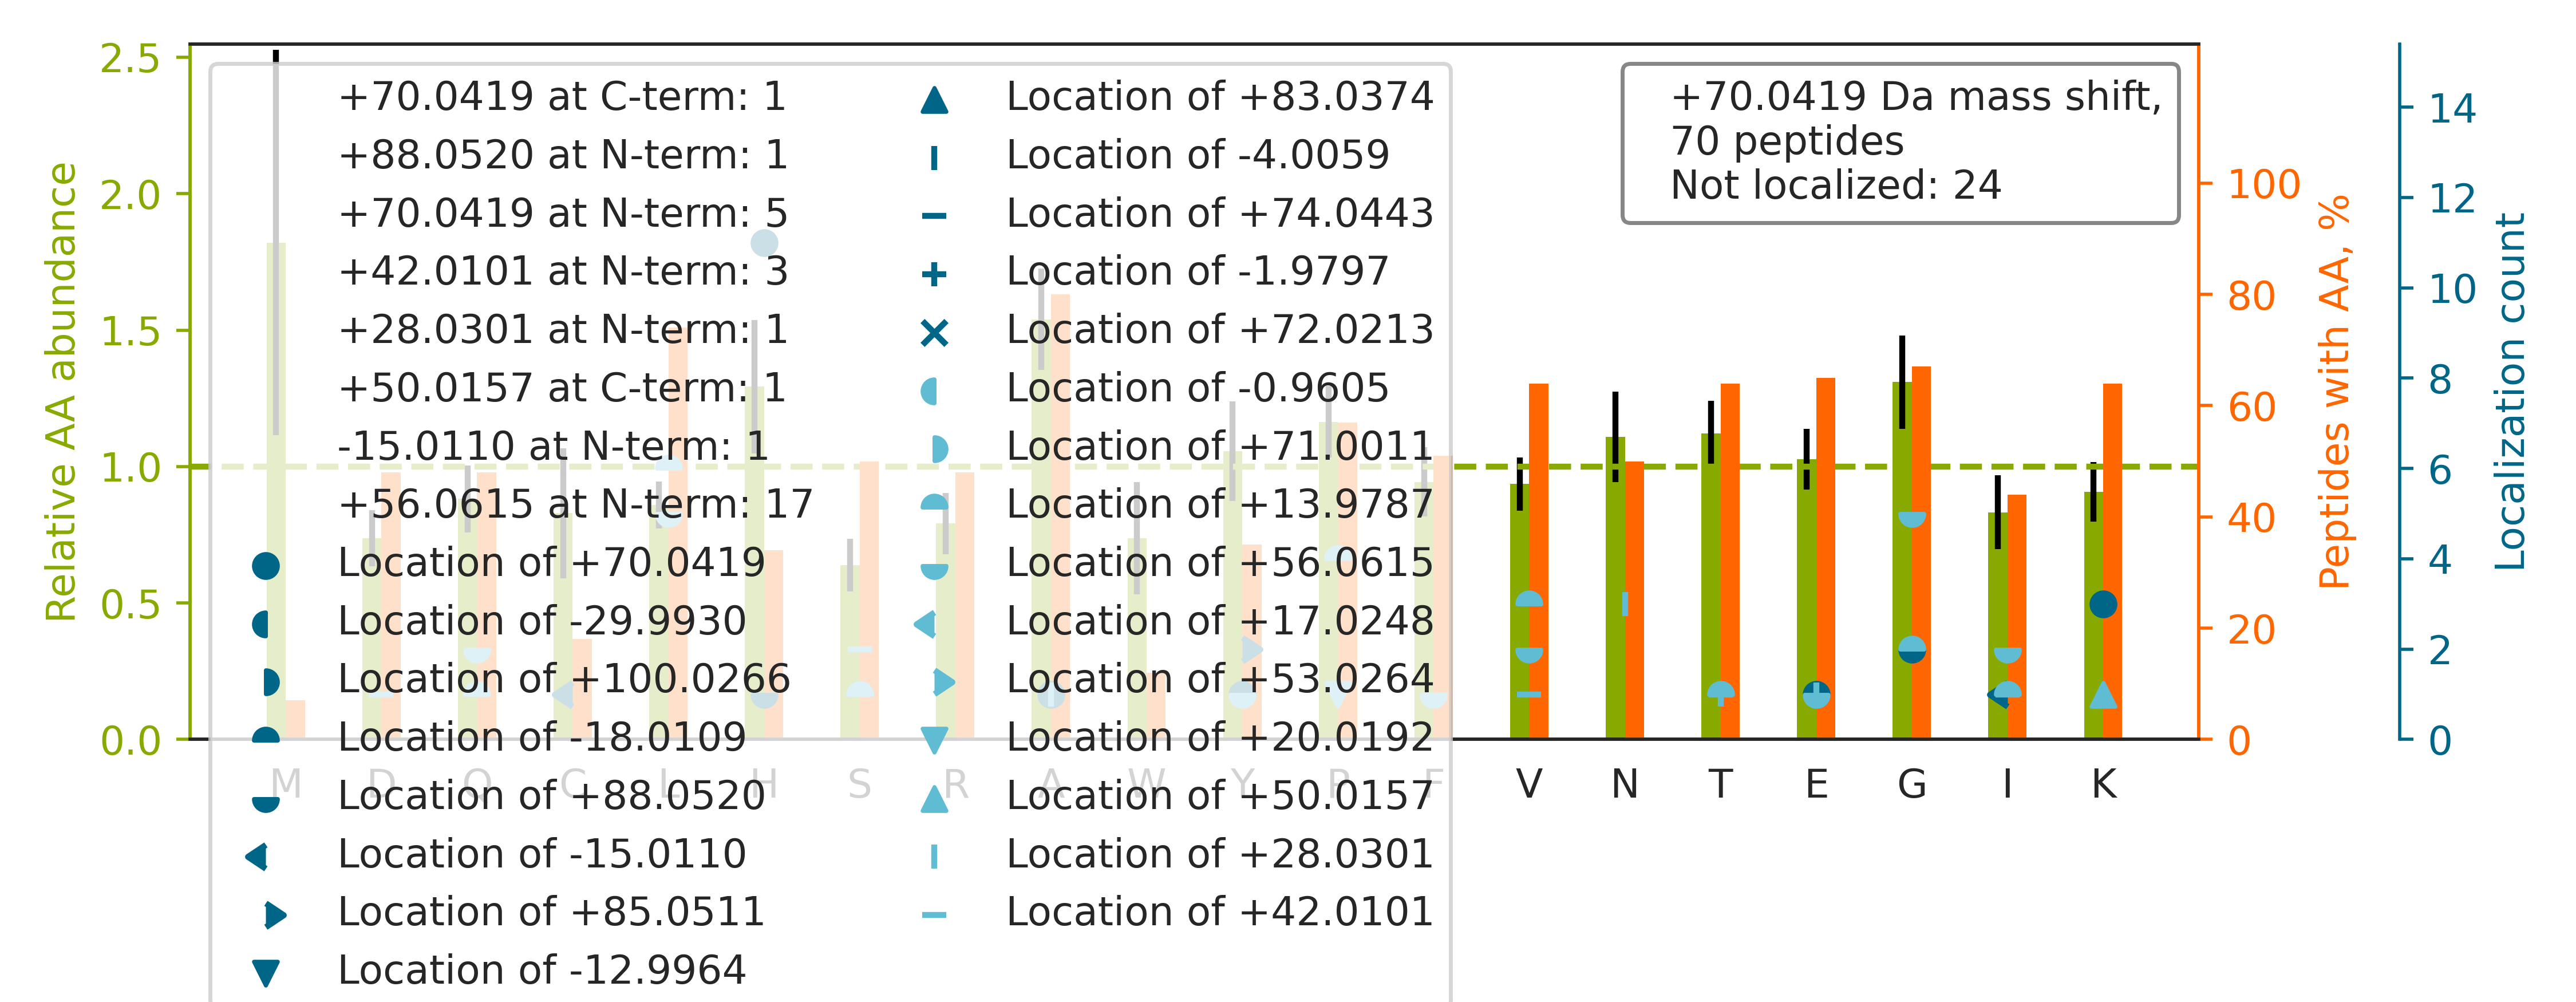

The table this chart was drawn from, first rows:
top isoform	localization score	spectrum
K.V[+42]N[+28]VDEVGGEALGR.L	0.9236	99CPTAC_COprospective_W_VU_20160801_11CO…
R.SYELPDGQVITIGNER.F		70CPTAC_COprospective_W_VU_20160421_11CO…
K.MSVQPTVSLGGFEITPPVVLR.L		15CPTAC_COprospective_W_VU_20151102_09CO…
K.TFEEDPAVGAIVLTGGDK.A		08CPTAC_COprospective_W_VU_20150928_05CO…
K.L[+56]I[+14]SWYDNEFGYSNR.V	0.9219	28CPTAC_COprospective_W_VU_20150810_05CO…
K.GCPAVLPIDH[+70]VYGTLGIVGATTTQR.Y	0.9973	86CPTAC_COprospective_W_VU_20160628_11CO…
K.VHSPSGALEECYVTEIDQDKYAVR.F		85CPTAC_COprospective_W_VU_20160630_11CO…
K.V[+56]L[+14]GAFSDGLAHLDNLK.G	0.523	47CPTAC_COprospective_W_VU_20151209_21CO…
R.GGSTSYGTGSETESPR.N		88CPTAC_COprospective_W_VU_20160705_11CO…
K.WGTDEEKFITIFGTR.S		58CPTAC_COprospective_W_VU_20160318_11CO…
R.G[+56]P[+14]AGPSGPAGK.D	0.9126	25CPTAC_COprospective_W_VU_20160726_05CO…
K.AFLADPSAFVAAAPVAADTTAAP[+20]AAAAAPAK[+…	0.002447	62CPTAC_COprospective_W_VU_20160311_05CO…
-.MMCGAPSATQPATAETQHIADQVR.S		30CPTAC_COprospective_W_VU_20150810_20CO…
R.VAPEEH[+70]PVLLTEAPLNPK.A	0.5105	33CPTAC_COprospective_W_VU_20150818_11CO…
K.L[+56]Q[+14]EEIQLKEEAENNLAAFR.A	0.9381	70CPTAC_COprospective_W_VU_20160421_11CO…
R.I[+42]N[+28]LPIQTYSALNFR.E	0.5747	41CPTAC_COprospective_W_VU_20151124_21CO…
K.Q[+56]L[+14]LQANPILEAFGNAK.T	0.9633	29CPTAC_COprospective_W_VU_20150810_11CO…
K.AAFDDAIAELDTLSEESYK.D		60CPTAC_COprospective_W_VU_20160311_27CO…
R.QMQLENVSVALEFLDRESIK.L		33CPTAC_COprospective_W_VU_20150818_11CO…
K.I[-15]Y[+85]LYTLNDNAR.S	0.9887	97CPTAC_COprospective_W_VU_20160801_11CO…
K.NAADMVLLDDNFASIVTGVEEGR.L		56CPTAC_COprospective_W_VU_20160303_01CO…
R.F[+56]L[+14]EQQNAALAAEVNR.L	0.9256	70CPTAC_COprospective_W_VU_20160421_11CO…
R.A[+70]EAGVPAEFSIWTR.E	0.9842	81CPTAC_COprospective_W_VU_20160915_11CO…
R.V[+56]V[+14]SVLTVLHQDWLNGK.E	0.9113	49CPTAC_COprospective_W_VU_20151222_11CO…
R.D[+42]N[+28]IQGITKPAIR.R	0.9112	71CPTAC_COprospective_W_VU_20160414_14CO…
K.ATCAPQH[+70]GAPGPGPADASK.V	0.9447	34CPTAC_COprospective_W_VU_20150824_11CO…
-.PGGLLLGDVAPNFEANTTVGR.I		68CPTAC_COprospective_W_VU_20160406_14CO…
K.VTPNGYTLDQCIQTGVDNPGHPFIK.T		65CPTAC_COprospective_W_VU_20160322_05CO…
K.AH[+70]YGGFTVQNEANK.Y	0.902	86CPTAC_COprospective_W_VU_20160628_11CO…
R.AITPPHPASQANIIFDITEGNLR.D		97CPTAC_COprospective_W_VU_20160801_11CO…
K.VTIAQGG[+56]V[+14]LPNIQAVLLPK.K	0.02612	52CPTAC_COprospective_W_VU_20160223_11CO…
R.VAPEEH[+70]PTLLTEAPLNPK.A	0.5151	51CPTAC_COprospective_W_VU_20160215_16CO…
R.WGLGGTCVNVGCIPK.K		72CPTAC_COprospective_W_VU_20160422_05CO…
R.KA[+28]T[+42]QQAEQLSNELATER.S	0.06378	34CPTAC_COprospective_W_VU_20150824_11CO…
R.Y[+56]FP[+14]TQALNFAFK.D	0.9127	27CPTAC_COprospective_W_VU_20150810_22CO…
-.AAYSYRPGPGAGPGPAAGAALPDQSFLWNVFQR.V		34CPTAC_COprospective_W_VU_20150824_11CO…
R.KESYSIYVYK[+70].V	0.4339	98CPTAC_COprospective_W_VU_20160804_11CO…
R.L[+56]L[+14]VVYPWTQR.F	0.9753	46CPTAC_COprospective_W_VU_20151209_09CO…
K.LLSHCLLVTLAAHLPAEFTPAVHASLDK.F		33CPTAC_COprospective_W_VU_20150818_11CO…
K.NY[+85]C[-15]GLPGEYWLGNDK.I	0.6064	29CPTAC_COprospective_W_VU_20150810_11CO…
R.I[+56]S[+14]GLIYEETR.G	0.89	97CPTAC_COprospective_W_VU_20160801_11CO…
K.VGAH[+70]AGEYGAEALER.M	0.9262	87CPTAC_COprospective_W_VU_20160701_09CO…
K.GTFATLSELHCDKLHVDPENFR.L		87CPTAC_COprospective_W_VU_20160701_09CO…
R.KLEGDASDFHEQIADLQAQIAELK.M		85CPTAC_COprospective_W_VU_20160630_11CO…
K.Q[+56]G[+14]FGNVATNTDGK.N	0.06019	99CPTAC_COprospective_W_VU_20160801_11CO…
K.AAFTECCQAADK.A		43CPTAC_COprospective_W_VU_20151130_01CO…
R.K[+70]SAPATGGVK.K	0.9198	01CPTAC_COprospective_W_VU_20150901_01CO…
K.NADPAELEQIVLSPAFILAAESLPK.I		58CPTAC_COprospective_W_VU_20160318_11CO…
K.ESYSVYVYK.V		97CPTAC_COprospective_W_VU_20160801_11CO…
R.DKNALQNIILYH[+70]LTPGVFIGK.G	0.9483	86CPTAC_COprospective_W_VU_20160628_11CO…
K.HGNRG[+56]ETG[+14]PSGPVGPAGAVGPR.G	0.2132	97CPTAC_COprospective_W_VU_20160801_11CO…
K.G[+56]P[+14]SVFPLAPCSR.S	0.8931	32CPTAC_COprospective_W_VU_20150818_20CO…
R.T[+28]S[+42]GGAGGLGSLR.A	0.04127	70CPTAC_COprospective_W_VU_20160421_11CO…
K.GHYTEGAELVDSVLDVVRK.E		86CPTAC_COprospective_W_VU_20160628_11CO…
R.G[+88]Y[-18]SFVTTAER.E	0.7316	41CPTAC_COprospective_W_VU_20151124_21CO…
R.L[+56]L[+14]LPGELAK.H	0.9001	100CPTAC_COprospective_W_VU_20160806_09C…
K.VIH[+88]DNFGIVE[-18]GLMTTVHAITATQK.T	0.5392	34CPTAC_COprospective_W_VU_20150824_11CO…
K.E[+56]FT[+14]PPVQAAYQK.V	0.996	70CPTAC_COprospective_W_VU_20160421_11CO…
K.KVLGAFS[-18]DG[+88]LAHLDNLK.G	0.02254	81CPTAC_COprospective_W_VU_20160915_11CO…
K.ASS[+42]LE[+28]SGVPSR.F	0.04876	01CPTAC_COprospective_W_VU_20150901_01CO…
... 10 more rows
